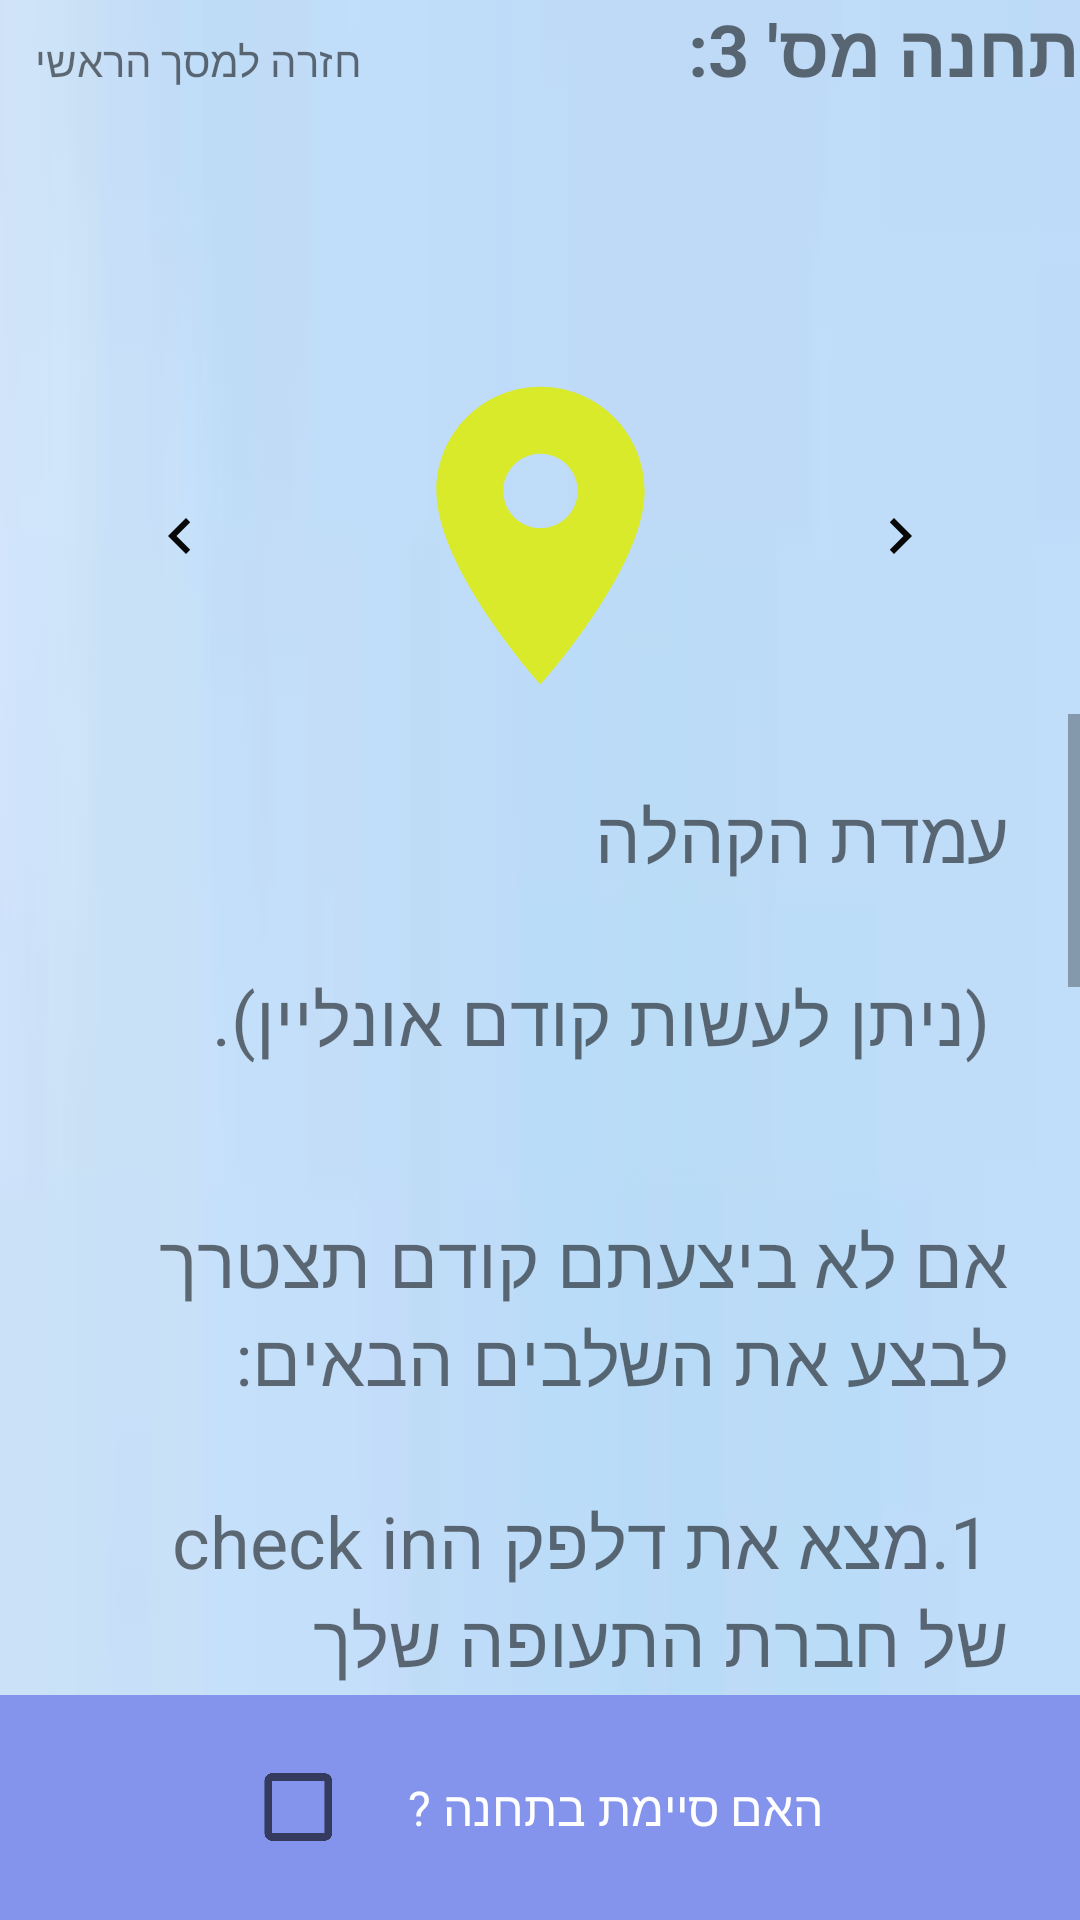

Reconstruct the res/layout file that produces this screen, plus the resources it refers to.
<!-- AndroidManifest.xml: application theme Theme.TasimWithYouApp -->
<!-- res/layout/fragment_station3.xml -->
<?xml version="1.0" encoding="utf-8"?>
<LinearLayout xmlns:android="http://schemas.android.com/apk/res/android"
    xmlns:app="http://schemas.android.com/apk/res-auto"
    xmlns:tools="http://schemas.android.com/tools"
    android:layout_width="match_parent"
    android:layout_height="match_parent"
    android:background="@drawable/img"
    android:orientation="vertical">

    <LinearLayout
        android:layout_width="match_parent"
        android:layout_height="match_parent"
        android:layout_weight="5"
        android:orientation="horizontal">


        <TextView
            android:text="@string/back"
            android:id="@+id/gotomap"
            android:textAlignment="textEnd"
            android:layout_marginStart="12dp"
            android:layout_width="212dp"
            android:layout_height="50dp"
            android:adjustViewBounds="true"
            android:background="@android:color/transparent"
            android:backgroundTint="#100101"
            android:contentDescription="TODO"
            android:scaleType="fitCenter"
            android:src="@android:drawable/btn_dialog"
            >
        </TextView>



        <TextView
            android:id="@+id/textView2"
            android:layout_width="match_parent"
            android:layout_height="match_parent"
            android:layout_weight="0.5"
            android:text="תחנה מס' 3:"
            android:textSize="24sp"
            android:textStyle="bold" />
    </LinearLayout>

    <LinearLayout
        android:layout_width="match_parent"
        android:layout_height="match_parent"
        android:layout_weight="5"
        android:orientation="horizontal">

        <ImageButton
            android:id="@+id/to_32"
            android:layout_width="match_parent"
            android:layout_height="match_parent"
            android:layout_weight="1"
            android:background="@android:color/transparent"
            android:contentDescription="TODO"
            android:src="@drawable/negb" />


        <ImageButton
            android:id="@+id/imageButton"
            android:layout_width="match_parent"
            android:layout_height="match_parent"
            android:layout_weight="1"
            android:adjustViewBounds="true"
            android:background="@android:color/transparent"
            android:contentDescription="TODO"
            android:scaleType="fitCenter"
            android:src="@drawable/loc4" />

        <ImageButton
            android:id="@+id/to_34"
            android:layout_width="match_parent"
            android:layout_height="match_parent"
            android:layout_weight="1"
            android:background="@android:color/transparent"
            android:contentDescription="TODO"
            android:src="@drawable/navnext" />

    </LinearLayout>

    <LinearLayout
        android:layout_width="match_parent"
        android:layout_height="match_parent"
        android:layout_weight="3"
        android:orientation="vertical">

        <ScrollView
            android:layout_width="match_parent"
            android:layout_height="match_parent"
            android:fillViewport="true">

            <LinearLayout
                android:layout_width="match_parent"
                android:layout_height="wrap_content"
                android:orientation="vertical">

                <TextView
                    android:id="@+id/textview"
                    android:layout_width="match_parent"
                    android:layout_height="match_parent"
                    android:layout_weight="1"
                    android:padding="24dp"
                    android:text="@string/st31"
                    android:textSize="24sp" />

                <TextView
                    android:id="@+id/textview1"
                    android:layout_width="match_parent"
                    android:layout_height="match_parent"
                    android:layout_weight="1"
                    android:padding="24dp"
                    android:text="@string/st32"
                    android:textSize="24sp" />


            </LinearLayout>
        </ScrollView>


        <Button
            android:id="@+id/textView3"
            android:layout_width="376dp"
            android:layout_height="wrap_content"
            android:backgroundTint="@color/material_dynamic_neutral_variant95"
            android:onClick="RegFunc"
            android:text="לחצו כאן לצ'יק אין אולנליין"
            android:textAllCaps="false"
            android:textColor="@color/black"
            android:textStyle="bold"
            tools:ignore="MissingConstraints"
            tools:layout_editor_absoluteX="53dp"
            tools:layout_editor_absoluteY="558dp" />
    </LinearLayout>

    <LinearLayout
        android:id="@+id/bottomLayoutStation"
        android:layout_width="match_parent"
        android:layout_height="wrap_content"
        android:background="#8494ED"
        android:gravity="center"
        android:minHeight="75dp"
        android:orientation="horizontal"
        app:layout_constraintBottom_toBottomOf="parent"
        app:layout_constraintEnd_toEndOf="parent">

        <CheckBox
            android:id="@+id/checkBoxStation3"
            android:layout_width="50dp"
            android:layout_height="50dp"
            android:backgroundTint="@color/black"
            android:foregroundTint="@color/black"
            android:scaleX="1.25"
            android:scaleY="1.25" />

        <TextView
            android:id="@+id/textView4"
            android:layout_width="wrap_content"
            android:layout_height="wrap_content"
            android:text="האם סיימת בתחנה ?"
            android:textColor="@color/white"
            android:textSize="16sp" />
    </LinearLayout>

</LinearLayout>
<!-- resources referenced by this layout -->
<resources>
  <color name="black">#FF000000</color>
  <color name="white">#FFFFFFFF</color>
  <!-- drawable img: png bitmap (drawable, 91732 bytes) -->
  <!-- drawable loc4 (drawable) -->
  <vector android:height="24dp" android:tint="#D8EA29"
      android:viewportHeight="24" android:viewportWidth="24"
      android:width="24dp" xmlns:android="http://schemas.android.com/apk/res/android">
      <path android:fillColor="@android:color/white" android:pathData="M12,2C8.13,2 5,5.13 5,9c0,5.25 7,13 7,13s7,-7.75 7,-13c0,-3.87 -3.13,-7 -7,-7zM12,11.5c-1.38,0 -2.5,-1.12 -2.5,-2.5s1.12,-2.5 2.5,-2.5 2.5,1.12 2.5,2.5 -1.12,2.5 -2.5,2.5z"/>
  </vector>
  <!-- drawable navnext (drawable) -->
  <vector android:autoMirrored="true" android:height="24dp"
      android:tint="#090808" android:viewportHeight="24"
      android:viewportWidth="24" android:width="24dp" xmlns:android="http://schemas.android.com/apk/res/android">
      <path android:fillColor="@android:color/white" android:pathData="M10,6L8.59,7.41 13.17,12l-4.58,4.59L10,18l6,-6z"/>
  </vector>
  <!-- drawable negb (drawable) -->
  <vector android:autoMirrored="true" android:height="24dp"
      android:tint="#090808" android:viewportHeight="24"
      android:viewportWidth="24" android:width="24dp" xmlns:android="http://schemas.android.com/apk/res/android">
      <path android:fillColor="@android:color/white" android:pathData="M15.41,7.41L14,6l-6,6 6,6 1.41,-1.41L10.83,12z"/>
  </vector>
  <string name="back">חזרה למסך הראשי</string>
  <string name="st31">עמדת הקהלה \n\n (ניתן לעשות קודם אונליין). </string>
  <string name="st32">אם לא ביצעתם קודם תצטרך לבצע את השלבים הבאים:\n\n 1.מצא את דלפק הcheck in של חברת התעופה שלך \n\n 2. הכינו את הכרטיס והזיהוי שלכם. תצטרך להראות אותם לאיש הצוות בדלפק כדי לבצע chek in.\n\n 3. אשר את הפרטים האישיים שלך ואת מסלול הטיסה שלך. איש הצוות יבקש ממך לאשר את שמך, כתובתך ופרטים אישיים נוספים, כמו גם את הטיסות שאתה לוקח.\n\n 4. בדוק את המטען שלך. אם יש לך מטען שאתה צריך לבדוק, תצטרך לשקול ולתייג אותו בדלפק. ייתכן שתצטרך לשלם עמלה עבור כבודה נשלחת, בהתאם למדיניות חברת התעופה \n\n 5. קבל את כרטיס העלייה למטוס. לאחר ביצוע הchech in, איש הצוות ייתן לך כרטיס עלייה למטוס שתצטרך כדי לעלות על הטיסה. </string>
  <style name="Theme.TasimWithYouApp" parent="Theme.AppCompat.DayNight.DarkActionBar">
          
          <item name="colorPrimary">@color/purple_500</item>
          <item name="colorPrimaryVariant">@color/purple_700</item>
          <item name="colorOnPrimary">@color/white</item>
          
          <item name="colorSecondary">@color/teal_200</item>
          <item name="colorSecondaryVariant">@color/teal_700</item>
          <item name="colorOnSecondary">@color/black</item>
          
          <item name="android:statusBarColor">?attr/colorPrimaryVariant</item>
          
      </style>
  <color name="purple_500">#33408C</color>
  <color name="purple_700">#3F51B5</color>
  <color name="teal_200">#FF03DAC5</color>
  <color name="teal_700">#FF018786</color>
</resources>
